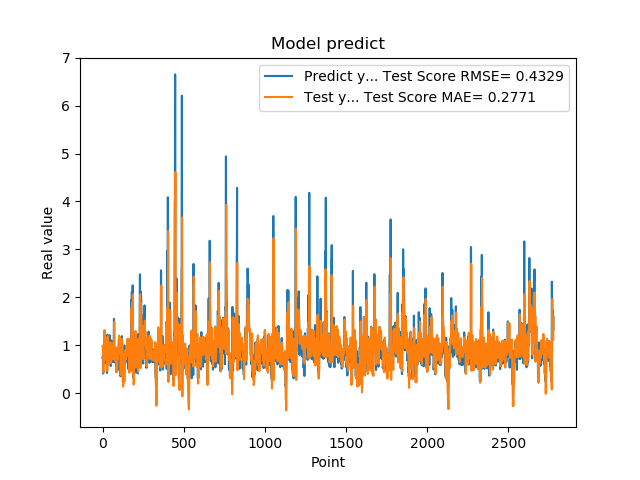

Source data for this figure (header and first rows):
7.321749925613403320e-01, 9.855175361957942970e-01
7.321749925613403320e-01, 9.135894561591058061e-01
7.640249729156494141e-01, 8.860292113410105364e-01
7.640249729156494141e-01, 9.050276439232266545e-01
4.072830080986022949e-01, 9.018910796883050640e-01
4.752210080623625599e-01, 5.824192948450191976e-01
4.752210080623625599e-01, 4.283240265351265230e-01
8.781340122222900391e-01, 4.377226314694863119e-01
8.781340122222900391e-01, 6.428013554472623570e-01
7.414129972457885742e-01, 7.872150398025286044e-01
1.258002042770385520e+00, 7.507979712337015110e-01
1.258002042770385520e+00, 1.033535314194433230e+00
1.069700956344604492e+00, 1.313149425833464612e+00
1.069700956344604492e+00, 1.156785037092610269e+00
7.274609804153442383e-01, 1.087456104371308685e+00
7.892770171165466309e-01, 9.782402569937839187e-01
7.892770171165466309e-01, 8.828295645770262157e-01
6.237750053405761719e-01, 9.434896164303347987e-01
6.237750053405761719e-01, 8.150856490577399471e-01
6.914690136909484863e-01, 6.906163597877928995e-01
8.557710051536558948e-01, 7.403157550072306803e-01
8.557710051536558948e-01, 8.536811496924594511e-01
7.093830108642578125e-01, 9.021159511585630231e-01
7.093830108642578125e-01, 8.317657468870574000e-01
1.014547944068908691e+00, 8.097113797789975420e-01
1.115731000900268555e+00, 1.014033105127617462e+00
1.115731000900268555e+00, 1.161996716025845533e+00
4.182830154895783026e-01, 1.149682089547150010e+00
4.182830154895783026e-01, 7.439338054498791930e-01
1.002280950546264648e+00, 4.697493041468305264e-01
1.218860983848571777e+00, 8.451538955123268915e-01
1.218860983848571777e+00, 1.154232972229015664e+00
1.143296003341674805e+00, 1.123815593001441959e+00
1.143296003341674805e+00, 1.122499590407078029e+00
6.528189778327941895e-01, 1.185380436362752032e+00
6.746559739112854004e-01, 9.496411640589054182e-01
6.746559739112854004e-01, 7.673748228513951330e-01
6.009536385536193848e-01, 8.099376676178094980e-01
6.009536385536193848e-01, 7.193619879459727251e-01
6.694570183753967285e-01, 6.013700383080251566e-01
6.538079977035522461e-01, 6.493380347246132667e-01
6.538079977035522461e-01, 6.603397340850120090e-01
7.814120054244995117e-01, 6.370646407389117805e-01
7.814120054244995117e-01, 7.444468313077778898e-01
1.206303954124450906e+00, 8.386240262376641885e-01
8.469259738922119141e-01, 1.053184799785902515e+00
8.469259738922119141e-01, 1.055152626527172899e+00
8.286409974098205566e-01, 9.060393657194626416e-01
8.286409974098205566e-01, 9.504078804423023996e-01
6.482390165328979492e-01, 9.736970977767096525e-01
5.623700022697448730e-01, 8.636102358428549008e-01
5.623700022697448730e-01, 6.887831074168109247e-01
7.183309793472290039e-01, 6.194574068389872012e-01
7.183309793472290039e-01, 6.856888644986458559e-01
1.099647998809814453e+00, 7.098379504266685291e-01
9.541710019111632191e-01, 9.264525922242123901e-01
9.541710019111632191e-01, 1.049309041397140874e+00
7.290139794349670410e-01, 1.010930938166453519e+00
7.290139794349670410e-01, 9.220345642442028256e-01
6.694499850273132324e-01, 8.676563166670967497e-01
8.631219863891601562e-01, 8.372095698558229548e-01
... 2,719 more rows
